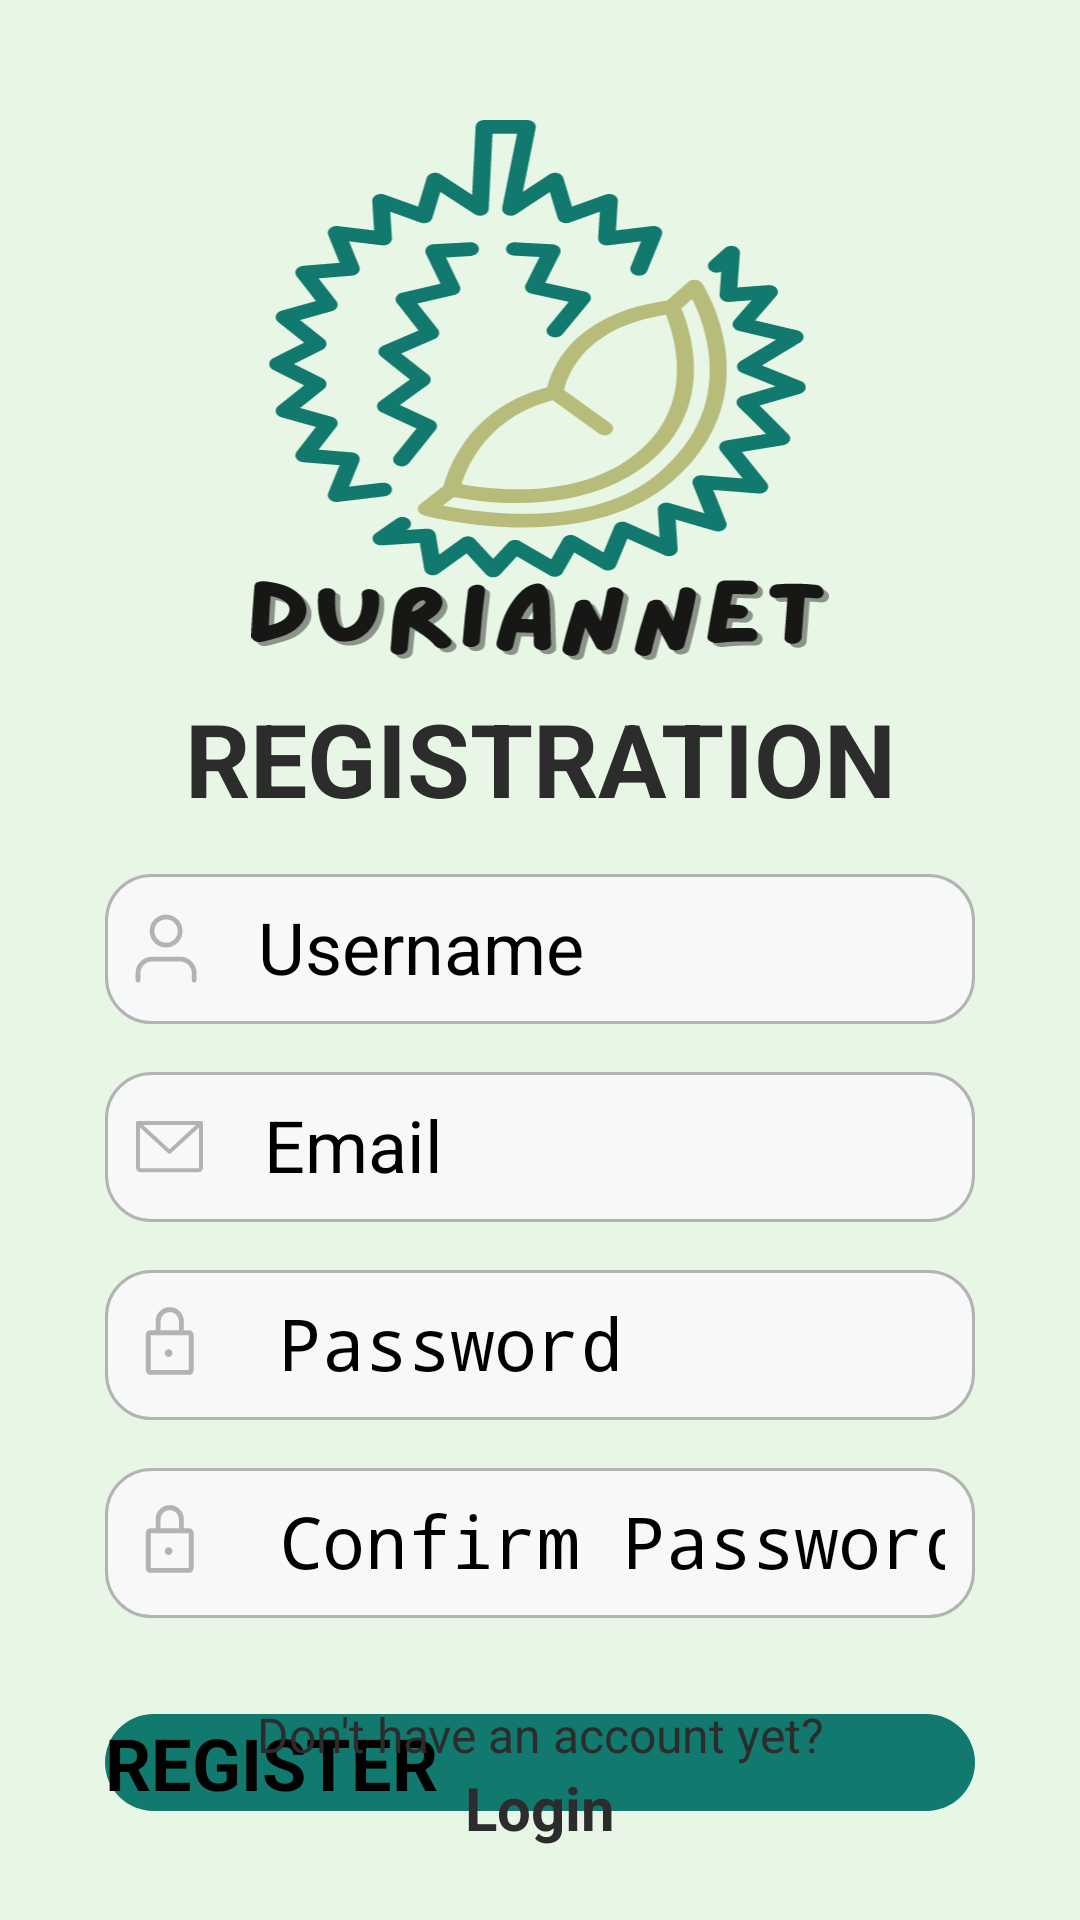

Layout XML and referenced resources for this Android screen:
<!-- AndroidManifest.xml: application theme Theme.App.Starting -->
<!-- res/layout/fragment_sign_up.xml -->
<?xml version="1.0" encoding="utf-8"?>
<androidx.constraintlayout.widget.ConstraintLayout xmlns:android="http://schemas.android.com/apk/res/android"
    xmlns:app="http://schemas.android.com/apk/res-auto"
    xmlns:tools="http://schemas.android.com/tools"
    android:layout_width="match_parent"
    android:layout_height="match_parent"
    android:background="@color/background_green"
    tools:context=".presentation.account_management.fragments.SignUpFragment">


    <ImageView
        android:id="@+id/img_logo_signUp"
        android:layout_width="200dp"
        android:layout_height="180dp"
        android:layout_marginTop="40dp"
        android:src="@drawable/logo_duriannet"
        app:layout_constraintEnd_toEndOf="parent"
        app:layout_constraintStart_toStartOf="parent"
        app:layout_constraintTop_toTopOf="parent" />

    <TextView
        android:id="@+id/lbl_signUp"
        android:layout_width="wrap_content"
        android:layout_height="wrap_content"
        android:layout_marginTop="10dp"
        android:text="REGISTRATION"
        android:textColor="@color/black"
        android:textSize="34sp"
        android:textStyle="bold"
        app:layout_constraintEnd_toEndOf="parent"
        app:layout_constraintStart_toStartOf="parent"
        app:layout_constraintTop_toBottomOf="@+id/img_logo_signUp" />

    <EditText
        android:id="@+id/edt_signUp_username"
        android:layout_width="290dp"
        android:layout_height="50dp"
        android:layout_marginTop="16dp"
        android:background="@drawable/input_box"
        android:drawableLeft="@drawable/ic_username"
        android:drawablePadding="20dp"
        android:ems="10"
        android:hint="Username"
        android:inputType="text"
        android:paddingLeft="10dp"
        android:paddingTop="8dp"
        android:paddingRight="10dp"
        android:paddingBottom="8dp"
        android:textSize="24sp"
        app:layout_constraintEnd_toEndOf="parent"
        app:layout_constraintStart_toStartOf="parent"
        app:layout_constraintTop_toBottomOf="@+id/lbl_signUp" />

    <EditText
        android:id="@+id/edt_signUp_email"
        android:layout_width="0dp"
        android:layout_height="50dp"
        android:layout_marginTop="16dp"
        android:background="@drawable/input_box"
        android:drawableLeft="@drawable/ic_email"
        android:drawablePadding="20dp"
        android:ems="10"
        android:hint="Email"
        android:inputType="textEmailAddress"
        android:paddingLeft="10dp"
        android:paddingTop="8dp"
        android:paddingRight="10dp"
        android:paddingBottom="8dp"
        android:textSize="24sp"
        app:layout_constraintEnd_toEndOf="@+id/edt_signUp_username"
        app:layout_constraintStart_toStartOf="@+id/edt_signUp_username"
        app:layout_constraintTop_toBottomOf="@+id/edt_signUp_username" />

    <EditText
        android:id="@+id/edt_signUp_password"
        android:layout_width="0dp"
        android:layout_height="50dp"
        android:layout_marginTop="16dp"
        android:background="@drawable/input_box"
        android:drawableLeft="@drawable/ic_password"
        android:drawablePadding="20dp"
        android:ems="10"
        android:hint="Password"
        android:inputType="textPassword"
        android:paddingLeft="10dp"
        android:paddingTop="8dp"
        android:paddingRight="10dp"
        android:paddingBottom="8dp"
        android:textSize="24sp"
        app:layout_constraintEnd_toEndOf="@+id/edt_signUp_email"
        app:layout_constraintStart_toStartOf="@+id/edt_signUp_email"
        app:layout_constraintTop_toBottomOf="@+id/edt_signUp_email" />

    <EditText
        android:id="@+id/edt_signUp_conf_password"
        android:layout_width="0dp"
        android:layout_height="50dp"
        android:layout_marginTop="16dp"
        android:background="@drawable/input_box"
        android:drawableLeft="@drawable/ic_password"
        android:drawablePadding="20dp"
        android:ems="10"
        android:hint="Confirm Password"
        android:inputType="textPassword"
        android:paddingLeft="10dp"
        android:paddingTop="8dp"
        android:paddingRight="10dp"
        android:paddingBottom="8dp"
        android:textSize="24sp"
        app:layout_constraintEnd_toEndOf="@+id/edt_signUp_password"
        app:layout_constraintHorizontal_bias="0.0"
        app:layout_constraintStart_toStartOf="@+id/edt_signUp_password"
        app:layout_constraintTop_toBottomOf="@+id/edt_signUp_password" />

    <Button
        android:id="@+id/btn_signUp"
        android:layout_width="0dp"
        android:layout_height="wrap_content"
        android:layout_marginTop="32dp"
        android:background="@drawable/btn_login"
        android:text="REGISTER"
        android:textSize="24sp"
        android:textStyle="bold"
        app:backgroundTint="@null"
        app:layout_constraintEnd_toEndOf="@+id/edt_signUp_conf_password"
        app:layout_constraintStart_toStartOf="@+id/edt_signUp_conf_password"
        app:layout_constraintTop_toBottomOf="@+id/edt_signUp_conf_password" />

    <TextView
        android:id="@+id/lbl_signUp_to_login"
        android:layout_width="wrap_content"
        android:layout_height="wrap_content"
        android:layout_marginBottom="24dp"
        android:text="Login"
        android:textColor="@color/black"
        android:textSize="20sp"
        android:textStyle="bold"
        app:layout_constraintBottom_toBottomOf="parent"
        app:layout_constraintEnd_toEndOf="parent"
        app:layout_constraintStart_toStartOf="parent" />

    <TextView
        android:id="@+id/lbl_ask_login1"
        android:layout_width="wrap_content"
        android:layout_height="wrap_content"
        android:text="Don't have an account yet?"
        android:textColor="@color/black"
        android:textSize="16sp"
        app:layout_constraintBottom_toTopOf="@+id/lbl_signUp_to_login"
        app:layout_constraintEnd_toEndOf="parent"
        app:layout_constraintStart_toStartOf="parent" />
</androidx.constraintlayout.widget.ConstraintLayout>
<!-- resources referenced by this layout -->
<resources>
  <color name="background_green">#E8F7E5</color>
  <color name="black">#2C2C2C</color>
  <!-- drawable btn_login (drawable) -->
  <?xml version="1.0" encoding="utf-8"?>
  <shape xmlns:android="http://schemas.android.com/apk/res/android">
      <solid android:color="@color/button_green" android:width="2dp"/>
      <corners android:radius="70dp"/>
  </shape>
  <!-- drawable ic_email (drawable) -->
  <vector xmlns:android="http://schemas.android.com/apk/res/android"
      android:width="23dp"
      android:height="18dp"
      android:viewportWidth="23"
      android:viewportHeight="18">
    <path
        android:pathData="M1,1H22V15.875C22,16.107 21.908,16.33 21.744,16.494C21.58,16.658 21.357,16.75 21.125,16.75H1.875C1.643,16.75 1.42,16.658 1.256,16.494C1.092,16.33 1,16.107 1,15.875V1Z"
        android:strokeLineJoin="round"
        android:strokeWidth="1.3125"
        android:fillColor="#00000000"
        android:strokeColor="@color/border_color_login"
        android:strokeLineCap="round"/>
    <path
        android:pathData="M22,1L11.5,10.625L1,1"
        android:strokeLineJoin="round"
        android:strokeWidth="1.3125"
        android:fillColor="#00000000"
        android:strokeColor="@color/border_color_login"
        android:strokeLineCap="round"/>
  </vector>
  <!-- drawable ic_username (drawable) -->
  <vector xmlns:android="http://schemas.android.com/apk/res/android"
      android:width="21dp"
      android:height="23dp"
      android:viewportWidth="21"
      android:viewportHeight="23">
    <path
        android:pathData="M19.723,22.064V19.723C19.723,18.482 19.23,17.292 18.353,16.414C17.475,15.536 16.284,15.043 15.043,15.043H5.681C4.439,15.043 3.249,15.536 2.371,16.414C1.493,17.292 1,18.482 1,19.723V22.064M15.043,5.681C15.043,8.266 12.947,10.362 10.362,10.362C7.777,10.362 5.681,8.266 5.681,5.681C5.681,3.096 7.777,1 10.362,1C12.947,1 15.043,3.096 15.043,5.681Z"
        android:strokeLineJoin="round"
        android:strokeWidth="1.6"
        android:fillColor="#00000000"
        android:strokeColor="@color/border_color_login"
        android:strokeLineCap="round"/>
  </vector>
  <!-- drawable input_box (drawable) -->
  <?xml version="1.0" encoding="utf-8"?>
  <shape xmlns:android="http://schemas.android.com/apk/res/android">
      <stroke android:color="@color/border_color_login" android:width="1dp"/>
      <corners android:radius="15dp"/>
      <solid android:color="#F7F8F8"/>
  </shape>
  <style name="Theme.App.Starting" parent="Theme.SplashScreen">
          <item name="windowSplashScreenBackground">@color/background_green</item>
          <item name="windowSplashScreenAnimatedIcon">@drawable/splashscreen_logo</item>
          <item name="postSplashScreenTheme">@style/Base.Theme.DurianNet</item>
          <item name="windowSplashScreenAnimationDuration">200</item>
      </style>
  <color name="button_green">#12796F</color>
  <color name="border_color_login">#B3B3B3</color>
  <style name="Base.Theme.DurianNet" parent="Theme.Material3.Light.NoActionBar">
          
          
          <item name="android:textColor">@color/black</item>
          <item name="android:statusBarColor">@color/background_green</item>
          <item name="android:windowLightStatusBar">true</item>
          <item name="android:windowBackground">@color/white</item>
      </style>
  <color name="white">#F8F9FA</color>
</resources>
